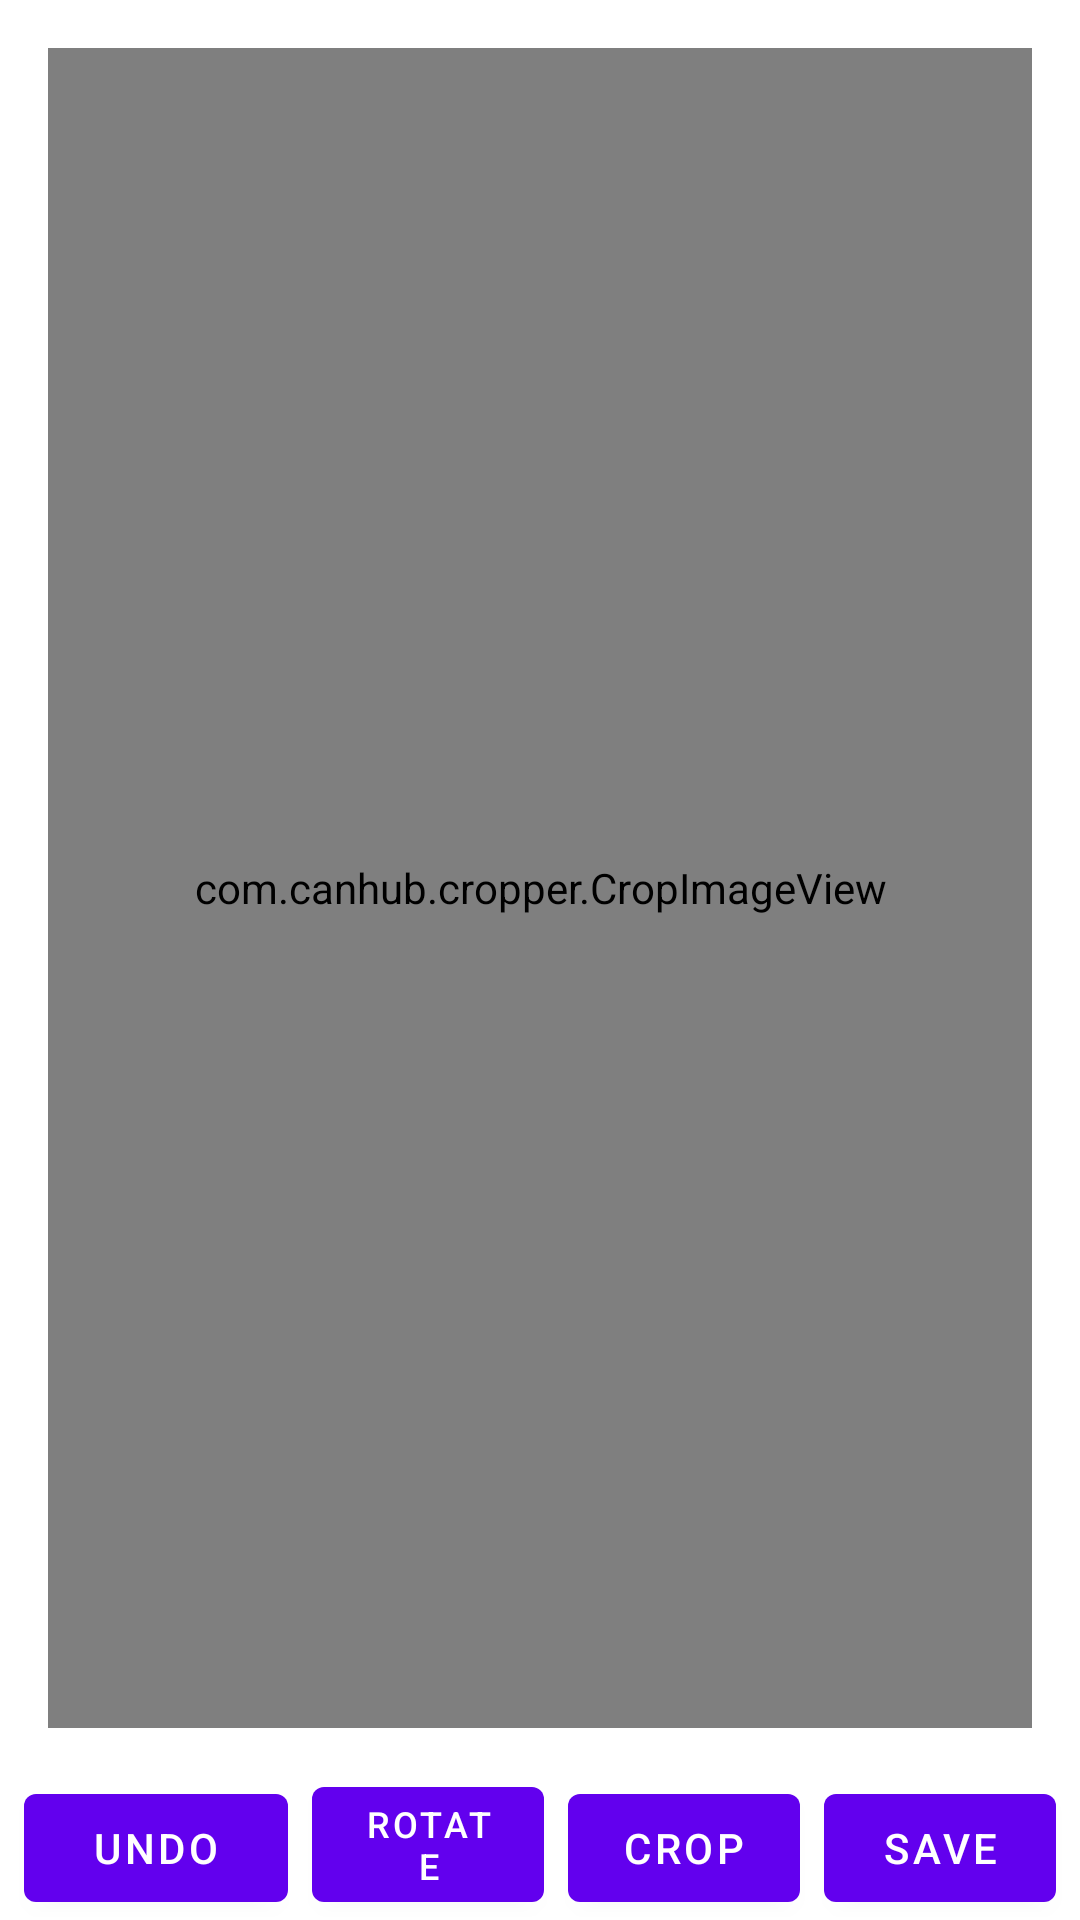

Reconstruct the res/layout file that produces this screen, plus the resources it refers to.
<!-- AndroidManifest.xml: application theme Theme.TotalityCorpTask -->
<!-- res/layout/activity_image_edit.xml -->
<?xml version="1.0" encoding="utf-8"?>
<androidx.constraintlayout.widget.ConstraintLayout xmlns:android="http://schemas.android.com/apk/res/android"
    xmlns:app="http://schemas.android.com/apk/res-auto"
    android:layout_width="match_parent"
    android:layout_height="match_parent">

    <com.canhub.cropper.CropImageView
        android:id="@+id/ivPreviewImageEdit"
        android:layout_width="0dp"
        android:layout_height="0dp"
        android:layout_margin="@dimen/spacing_16dp"
        app:layout_constraintBottom_toTopOf="@+id/btnUndo"
        app:layout_constraintLeft_toLeftOf="parent"
        app:layout_constraintRight_toRightOf="parent"
        app:layout_constraintTop_toTopOf="parent"
        app:layout_constraintVertical_weight="1" />

    <com.google.android.material.button.MaterialButton
        android:id="@+id/btnUndo"
        android:layout_width="0dp"
        android:layout_height="wrap_content"
        android:layout_marginStart="@dimen/spacing_8dp"
        android:text="@string/undo"
        app:layout_constraintBottom_toBottomOf="parent"
        app:layout_constraintStart_toStartOf="parent" />

    <com.google.android.material.button.MaterialButton
        android:id="@+id/btnRotate"
        android:layout_width="0dp"
        android:layout_height="wrap_content"
        android:layout_marginStart="@dimen/spacing_8dp"
        android:layout_marginTop="@dimen/spacing_16dp"
        android:text="@string/rotate"
        android:textSize="12sp"
        app:layout_constraintBottom_toBottomOf="parent"
        app:layout_constraintEnd_toEndOf="parent"
        app:layout_constraintEnd_toStartOf="@id/btnCrop"
        app:layout_constraintHorizontal_bias="0.5"
        app:layout_constraintStart_toEndOf="@id/btnUndo" />

    <com.google.android.material.button.MaterialButton
        android:id="@+id/btnCrop"
        android:layout_width="0dp"
        android:layout_height="wrap_content"
        android:layout_marginStart="@dimen/spacing_8dp"
        android:layout_marginTop="@dimen/spacing_16dp"
        android:text="@string/crop"
        app:layout_constraintBottom_toBottomOf="parent"
        app:layout_constraintEnd_toStartOf="@id/btnSave"
        app:layout_constraintStart_toEndOf="@id/btnRotate" />

    <com.google.android.material.button.MaterialButton
        android:id="@+id/btnSave"
        android:layout_width="0dp"
        android:layout_height="wrap_content"
        android:layout_marginStart="@dimen/spacing_8dp"
        android:layout_marginTop="@dimen/spacing_16dp"
        android:layout_marginEnd="@dimen/spacing_8dp"
        android:text="@string/save"
        app:layout_constraintBottom_toBottomOf="parent"
        app:layout_constraintEnd_toEndOf="parent"
        app:layout_constraintStart_toEndOf="@id/btnCrop" />

</androidx.constraintlayout.widget.ConstraintLayout>
<!-- resources referenced by this layout -->
<resources>
  <dimen name="spacing_16dp">16dp</dimen>
  <dimen name="spacing_8dp">8dp</dimen>
  <string name="crop">Crop</string>
  <string name="rotate">Rotate</string>
  <string name="save">Save</string>
  <string name="undo">Undo</string>
  <style name="Theme.TotalityCorpTask" parent="Theme.MaterialComponents.DayNight.DarkActionBar">
          
          <item name="colorPrimary">@color/purple_500</item>
          <item name="colorPrimaryVariant">@color/purple_700</item>
          <item name="colorOnPrimary">@color/white</item>
          
          <item name="colorSecondary">@color/teal_200</item>
          <item name="colorSecondaryVariant">@color/teal_700</item>
          <item name="colorOnSecondary">@color/black</item>
          
          <item name="android:statusBarColor" tools:targetApi="l">?attr/colorPrimaryVariant</item>
          
      </style>
  <!-- not gathered from this repository: default colours our renderer supplied (Android Studio template values) -->
  <color name="purple_500">#FF6200EE</color>
  <color name="purple_700">#FF3700B3</color>
  <color name="teal_200">#FF03DAC5</color>
  <color name="teal_700">#FF018786</color>
  <color name="black">#FF000000</color>
  <color name="white">#FFFFFFFF</color>
</resources>
